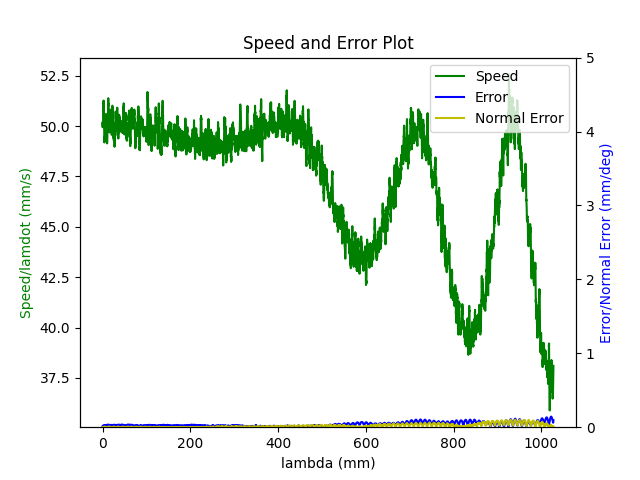

Source data for this figure (header and first rows):
1.680185580499000072e+09, 0.000000000000000000e+00, 2.847155608778349500e-01, 3.691982233206205222e-01, 8.414232323864661439e-03, -6.029606420157330726e-01, -1.930396984558800266e+00, 5.024645836858995240e-01
1.680185580503999949e+09, 0.000000000000000000e+00, 2.847155608778349500e-01, 3.691982233206205222e-01, 8.414232323864661439e-03, -6.029606420157330726e-01, -1.930396984558800266e+00, 5.024645836858995240e-01
1.680185580507999897e+09, 0.000000000000000000e+00, 2.847155608778349500e-01, 3.691982233206205222e-01, 8.414232323864661439e-03, -6.029606420157330726e-01, -1.930396984558800266e+00, 5.024645836858995240e-01
1.680185580519999981e+09, 0.000000000000000000e+00, 2.847155608778349500e-01, 3.691982233206205222e-01, 8.414232323864661439e-03, -6.029606420157330726e-01, -1.930396984558800266e+00, 5.024645836858995240e-01
1.680185580523999929e+09, 0.000000000000000000e+00, 2.847155608778349500e-01, 3.691982233206205222e-01, 8.414232323864661439e-03, -6.029606420157330726e-01, -1.930396984558800266e+00, 5.024645836858995240e-01
1.680185580528000116e+09, 0.000000000000000000e+00, 2.847155608778349500e-01, 3.691982233206205222e-01, 8.414232323864661439e-03, -6.029606420157330726e-01, -1.930396984558800266e+00, 5.024645836858995240e-01
1.680185580532000065e+09, 0.000000000000000000e+00, 2.847155608778349500e-01, 3.691982233206205222e-01, 8.414232323864661439e-03, -6.029606420157330726e-01, -1.930396984558800266e+00, 5.024645836858995240e-01
1.680185580536000013e+09, 0.000000000000000000e+00, 2.847155608778349500e-01, 3.691982233206205222e-01, 8.414232323864661439e-03, -6.029606420157330726e-01, -1.930396984558800266e+00, 5.024645836858995240e-01
1.680185580539999962e+09, 0.000000000000000000e+00, 2.847155608778349500e-01, 3.691982233206205222e-01, 8.414232323864661439e-03, -6.029606420157330726e-01, -1.930396984558800266e+00, 5.024645836858995240e-01
1.680185580552999973e+09, 0.000000000000000000e+00, 2.847155608778349500e-01, 3.691982233206205222e-01, 8.414232323864661439e-03, -6.029606420157330726e-01, -1.930396984558800266e+00, 5.024645836858995240e-01
1.680185580592000008e+09, 1.000000000000000000e+00, 2.810329161561269662e-01, 3.678613011135928312e-01, 7.768460500626761002e-03, -6.014771121515378738e-01, -1.929559226517842951e+00, 5.089519725155624563e-01
1.680185580595999956e+09, 1.000000000000000000e+00, 2.810329161561269662e-01, 3.678613011135928312e-01, 7.768460500626761002e-03, -6.014771121515378738e-01, -1.929559226517842951e+00, 5.089519725155624563e-01
1.680185580599999905e+09, 1.000000000000000000e+00, 2.796541060470514317e-01, 3.673586462890184867e-01, 7.525859734599549787e-03, -6.009308240956635627e-01, -1.929238085935476077e+00, 5.113692535295746300e-01
1.680185580604000092e+09, 1.000000000000000000e+00, 2.796541060470514317e-01, 3.673586462890184867e-01, 7.525859734599549787e-03, -6.009308240956635627e-01, -1.929238085935476077e+00, 5.113692535295746300e-01
1.680185580608000040e+09, 1.000000000000000000e+00, 2.782752959379758972e-01, 3.668647181107040911e-01, 7.285004297824331475e-03, -6.003670827472694649e-01, -1.928936143974881112e+00, 5.137865345435866926e-01
1.680185580611999989e+09, 1.000000000000000000e+00, 2.782752959379758972e-01, 3.668647181107040911e-01, 7.285004297824331475e-03, -6.003670827472694649e-01, -1.928936143974881112e+00, 5.137865345435866926e-01
1.680185580615999937e+09, 1.000000000000000000e+00, 2.769087031336643356e-01, 3.663620632861296911e-01, 7.044148861049114030e-03, -5.998207946913951538e-01, -1.928615003392514016e+00, 5.162055608868508783e-01
1.680185580619999886e+09, 1.000000000000000000e+00, 2.769087031336643356e-01, 3.663620632861296911e-01, 7.044148861049114030e-03, -5.998207946913951538e-01, -1.928615003392514016e+00, 5.162055608868508783e-01
1.680185580625000000e+09, 1.000000000000000000e+00, 2.755298930245888012e-01, 3.658681351078153510e-01, 6.803293424273896585e-03, -5.992587986722530680e-01, -1.928313061431919051e+00, 5.186228419008630519e-01
1.680185580628999949e+09, 1.000000000000000000e+00, 2.755298930245888012e-01, 3.658681351078153510e-01, 6.803293424273896585e-03, -5.992587986722530680e-01, -1.928313061431919051e+00, 5.186228419008630519e-01
1.680185580632999897e+09, 1.000000000000000000e+00, 2.741510829155133222e-01, 3.653637349539889945e-01, 6.562437987498679140e-03, -5.987125106163787569e-01, -1.927991920849552177e+00, 5.210401229148752256e-01
1.680185580637000084e+09, 1.000000000000000000e+00, 2.741510829155133222e-01, 3.653637349539889945e-01, 6.562437987498679140e-03, -5.987125106163787569e-01, -1.927991920849552177e+00, 5.210401229148752256e-01
1.680185580642999887e+09, 1.000000000000000000e+00, 2.727844901112017606e-01, 3.648610801294145944e-01, 6.321582550723461695e-03, -5.981487692679846591e-01, -1.927689978888956990e+00, 5.234591492581393002e-01
1.680185580648000002e+09, 1.000000000000000000e+00, 2.714056800021262261e-01, 3.643671519511001988e-01, 6.080727113948244250e-03, -5.976024812121103480e-01, -1.927368838306590115e+00, 5.258764302721514738e-01
1.680185580651999950e+09, 1.000000000000000000e+00, 2.714056800021262261e-01, 3.643671519511001988e-01, 6.080727113948244250e-03, -5.976024812121103480e-01, -1.927368838306590115e+00, 5.258764302721514738e-01
1.680185580657000065e+09, 1.000000000000000000e+00, 2.700251245637986797e-01, 3.638644971265257988e-01, 5.839871677173026805e-03, -5.970404851929682621e-01, -1.927066896345995151e+00, 5.282954566154156595e-01
1.680185580664000034e+09, 1.000000000000000000e+00, 2.686463144547232007e-01, 3.633688236189594467e-01, 5.599016240397808493e-03, -5.964941971370940621e-01, -1.926745755763628276e+00, 5.307127376294277221e-01
1.680185580667999983e+09, 1.000000000000000000e+00, 2.686463144547232007e-01, 3.633688236189594467e-01, 5.599016240397808493e-03, -5.964941971370940621e-01, -1.926745755763628276e+00, 5.307127376294277221e-01
1.680185580671999931e+09, 1.000000000000000000e+00, 2.672797216504116391e-01, 3.628661687943851022e-01, 5.356415474370597278e-03, -5.959304557886998532e-01, -1.926443813803033089e+00, 5.331300186434398958e-01
1.680185580676000118e+09, 1.000000000000000000e+00, 2.672797216504116391e-01, 3.628661687943851022e-01, 5.356415474370597278e-03, -5.959304557886998532e-01, -1.926443813803033089e+00, 5.331300186434398958e-01
1.680185580680000067e+09, 1.000000000000000000e+00, 2.659009115413361046e-01, 3.623722406160706511e-01, 5.115560037595380700e-03, -5.953841677328256532e-01, -1.926122673220666215e+00, 5.355490449867040814e-01
1.680185580684000015e+09, 1.000000000000000000e+00, 2.659009115413361046e-01, 3.623722406160706511e-01, 5.115560037595380700e-03, -5.953841677328256532e-01, -1.926122673220666215e+00, 5.355490449867040814e-01
1.680185580688999891e+09, 1.000000000000000000e+00, 2.645221014322605702e-01, 3.618695857914963065e-01, 4.874704600820162388e-03, -5.948221717136835673e-01, -1.925820731260071028e+00, 5.379663260007161441e-01
1.680185580693000078e+09, 1.000000000000000000e+00, 2.645221014322605702e-01, 3.618695857914963065e-01, 4.874704600820162388e-03, -5.948221717136835673e-01, -1.925820731260071028e+00, 5.379663260007161441e-01
1.680185580697000027e+09, 1.000000000000000000e+00, 2.631555086279490085e-01, 3.613651856376699500e-01, 4.633849164044944943e-03, -5.942758836578092563e-01, -1.925499590677704154e+00, 5.403836070147283177e-01
1.680185580703999996e+09, 1.000000000000000000e+00, 2.617766985188734741e-01, 3.608712574593555544e-01, 4.392993727269727498e-03, -5.937121423094151584e-01, -1.925178450095337057e+00, 5.428026333579925033e-01
1.680185580707999945e+09, 1.000000000000000000e+00, 2.617766985188734741e-01, 3.608712574593555544e-01, 4.392993727269727498e-03, -5.937121423094151584e-01, -1.925178450095337057e+00, 5.428026333579925033e-01
1.680185580711999893e+09, 1.000000000000000000e+00, 2.603978884097979951e-01, 3.603686026347812099e-01, 4.162610266006476142e-03, -5.931675995827927483e-01, -1.924876508134742314e+00, 5.452199143720046770e-01
1.680185580716000080e+09, 1.000000000000000000e+00, 2.603978884097979951e-01, 3.603686026347812099e-01, 4.162610266006476142e-03, -5.931675995827927483e-01, -1.924876508134742314e+00, 5.452199143720046770e-01
1.680185580720000029e+09, 1.000000000000000000e+00, 2.590312956054864335e-01, 3.598746744564667588e-01, 3.921754829231258697e-03, -5.926213115269186593e-01, -1.924555367552375218e+00, 5.476371953860168507e-01
1.680185580723999977e+09, 1.000000000000000000e+00, 2.590312956054864335e-01, 3.598746744564667588e-01, 3.921754829231258697e-03, -5.926213115269186593e-01, -1.924555367552375218e+00, 5.476371953860168507e-01
1.680185580727999926e+09, 1.000000000000000000e+00, 2.576524854964108990e-01, 3.593720196318924143e-01, 3.680899392456041253e-03, -5.920575701785244505e-01, -1.924253425591780253e+00, 5.500562217292809253e-01
1.680185580732000113e+09, 1.000000000000000000e+00, 2.576524854964108990e-01, 3.593720196318924143e-01, 3.680899392456041253e-03, -5.920575701785244505e-01, -1.924253425591780253e+00, 5.500562217292809253e-01
1.680185580736000061e+09, 1.000000000000000000e+00, 2.562719300580833526e-01, 3.588780914535780187e-01, 3.440043955680823374e-03, -5.915112821226502504e-01, -1.923932285009413157e+00, 5.524735027432929879e-01
1.680185580740000010e+09, 1.000000000000000000e+00, 2.562719300580833526e-01, 3.588780914535780187e-01, 3.440043955680823374e-03, -5.915112821226502504e-01, -1.923932285009413157e+00, 5.524735027432929879e-01
1.680185580744999886e+09, 1.000000000000000000e+00, 2.548931199490078736e-01, 3.583736912997516622e-01, 3.199188518905605929e-03, -5.909492861035080535e-01, -1.923630343048818414e+00, 5.548925290865571736e-01
1.680185580750999928e+09, 1.000000000000000000e+00, 2.535265271446963120e-01, 3.578797631214372665e-01, 2.958333082130388918e-03, -5.904029980476337425e-01, -1.923309202466451318e+00, 5.573098101005693472e-01
1.680185580755000114e+09, 1.000000000000000000e+00, 2.535265271446963120e-01, 3.578797631214372665e-01, 2.958333082130388918e-03, -5.904029980476337425e-01, -1.923309202466451318e+00, 5.573098101005693472e-01
1.680185580759000063e+09, 1.000000000000000000e+00, 2.521477170356207775e-01, 3.573771082968628665e-01, 2.715732316103176402e-03, -5.898392566992396446e-01, -1.923007260505856353e+00, 5.597270911145815209e-01
1.680185580763000011e+09, 1.000000000000000000e+00, 2.521477170356207775e-01, 3.573771082968628665e-01, 2.715732316103176402e-03, -5.898392566992396446e-01, -1.923007260505856353e+00, 5.597270911145815209e-01
1.680185580766999960e+09, 1.000000000000000000e+00, 2.507689069265452986e-01, 3.568744534722885220e-01, 2.474876879327959391e-03, -5.892929686433654446e-01, -1.922686119923489256e+00, 5.621461174578455955e-01
1.680185580772000074e+09, 1.000000000000000000e+00, 2.507689069265452986e-01, 3.568744534722885220e-01, 2.474876879327959391e-03, -5.892929686433654446e-01, -1.922686119923489256e+00, 5.621461174578455955e-01
1.680185580778000116e+09, 1.000000000000000000e+00, 2.494023141222337092e-01, 3.563805252939741264e-01, 2.234021442552741946e-03, -5.887309726242232477e-01, -1.922384177962894292e+00, 5.645633984718577691e-01
1.680185580782999992e+09, 1.000000000000000000e+00, 2.480235040131581747e-01, 3.558761251401477699e-01, 1.993166005777524067e-03, -5.881846845683490477e-01, -1.922063037380527195e+00, 5.669806794858698318e-01
1.680185580786999941e+09, 1.000000000000000000e+00, 2.480235040131581747e-01, 3.558761251401477699e-01, 1.993166005777524067e-03, -5.881846845683490477e-01, -1.922063037380527195e+00, 5.669806794858698318e-01
1.680185580790999889e+09, 1.000000000000000000e+00, 2.466446939040826680e-01, 3.553821969618333743e-01, 1.752310569002306839e-03, -5.876209432199548388e-01, -1.921761095419932452e+00, 5.693997058291341284e-01
1.680185580795000076e+09, 1.000000000000000000e+00, 2.466446939040826680e-01, 3.553821969618333743e-01, 1.752310569002306839e-03, -5.876209432199548388e-01, -1.921761095419932452e+00, 5.693997058291341284e-01
1.680185580799999952e+09, 1.000000000000000000e+00, 2.452641384657551493e-01, 3.548795421372590297e-01, 1.511455132227089394e-03, -5.870746551640806388e-01, -1.921439954837565356e+00, 5.718169868431463021e-01
1.680185580803999901e+09, 1.000000000000000000e+00, 2.452641384657551493e-01, 3.548795421372590297e-01, 1.511455132227089394e-03, -5.870746551640806388e-01, -1.921439954837565356e+00, 5.718169868431463021e-01
1.680185580808000088e+09, 1.000000000000000000e+00, 2.438992909906955719e-01, 3.543856139589446341e-01, 1.270599695451871949e-03, -5.865126591449384419e-01, -1.921138012876970391e+00, 5.742342678571583647e-01
1.680185580812000036e+09, 1.000000000000000000e+00, 2.438992909906955719e-01, 3.543856139589446341e-01, 1.270599695451871949e-03, -5.865126591449384419e-01, -1.921138012876970391e+00, 5.742342678571583647e-01
... 7,319 more rows
